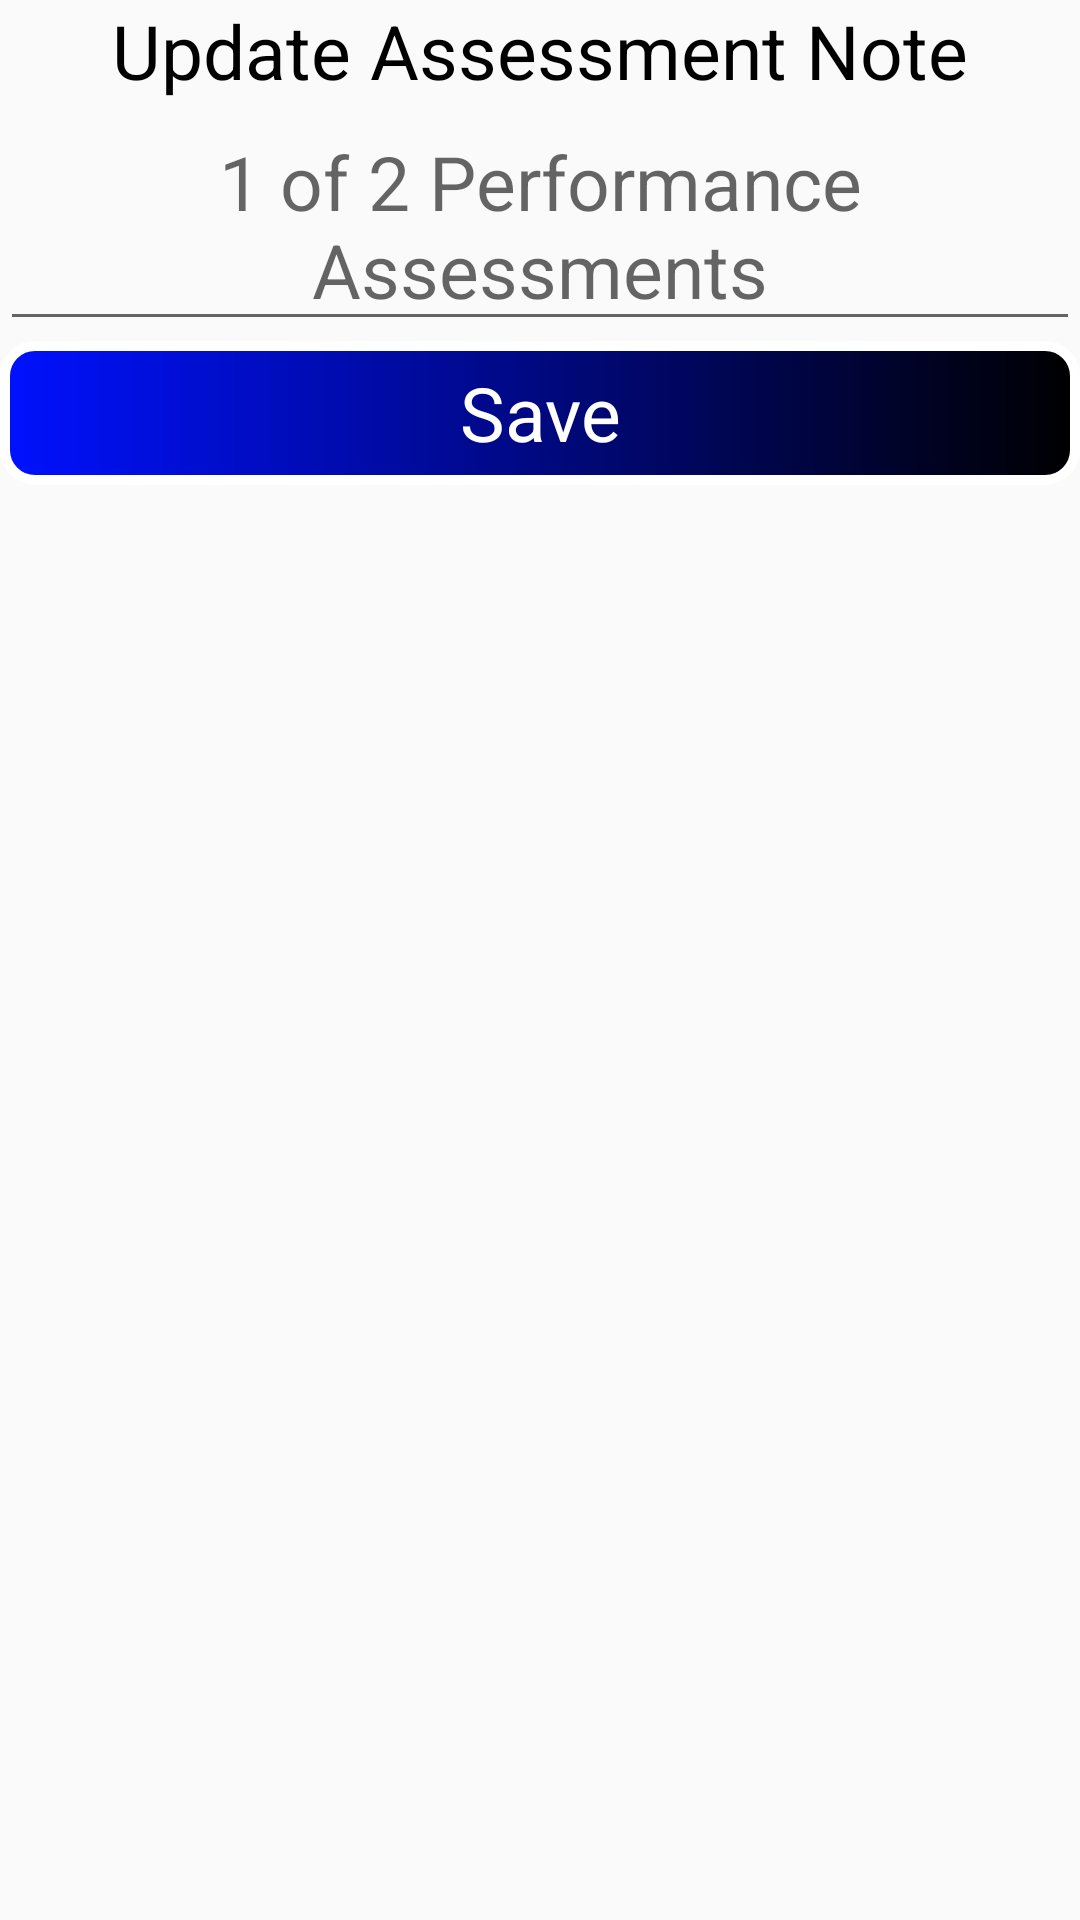

This screen was rendered from an Android layout file. Write that file and the resources it references.
<!-- AndroidManifest.xml: application theme AppTheme -->
<!-- res/layout/update_assess_note_activity.xml -->
<?xml version="1.0" encoding="utf-8"?>
<ScrollView  xmlns:android="http://schemas.android.com/apk/res/android"
    xmlns:app="http://schemas.android.com/apk/res-auto"
    xmlns:tools="http://schemas.android.com/tools"
    android:layout_width="fill_parent"
    android:layout_height="wrap_content"
    android:orientation="vertical">
<LinearLayout
    android:layout_width="match_parent"
    android:layout_height="match_parent"
    android:orientation="vertical"
    tools:context=".UpdateAssessNoteActivity">

    <TextView
        android:id="@+id/upd_assess_note_title"
        android:textAlignment="center"
        android:textSize="@dimen/list_text_size"
        android:layout_width="match_parent"
        android:layout_height="wrap_content"
        android:text="@string/upd_assess_note" />

    <EditText
        android:id="@+id/upd_assess_note_inputtxt"
        android:layout_width="match_parent"
        android:layout_height="wrap_content"
        android:textAlignment="center"
        android:textSize="@dimen/list_text_size"
        android:layout_weight="2"
        android:ems="10"
        android:inputType="textMultiLine"
        android:hint="@string/new_assess_note_hint" />

    <Button
        android:id="@+id/upd_assess_note_save"
        android:layout_width="match_parent"
        android:layout_height="wrap_content"
        android:text="@string/save_button"
        android:onClick="updAssessNote"
        style="@style/ff_button_style"/>

</LinearLayout>
</ScrollView>
<!-- resources referenced by this layout -->
<resources>
  <dimen name="list_text_size">25sp</dimen>
  <string name="new_assess_note_hint">1 of 2 Performance Assessments</string>
  <string name="save_button">Save</string>
  <string name="upd_assess_note">Update Assessment Note</string>
  <style name="ff_button_style">
          <item name="android:background">@drawable/ff_button</item>
          <item name="backgroundColor">@color/buttonField</item>
          <item name="android:textColor">@color/buttonText</item>
          <item name="android:textSize">@dimen/list_text_size</item>
      </style>
  <style name="AppTheme" parent="Theme.AppCompat.Light.DarkActionBar">
          <item name="colorPrimary">@color/colorPrimary</item>
          <item name="colorPrimaryDark">@color/colorPrimaryDark</item>
          <item name="colorAccent">@color/colorAccent</item>
          <item name="android:textColor">@color/colorText</item>
          <item name="android:buttonStyle">@style/buttonStyle</item>
      </style>
  <!-- drawable ff_button (drawable) -->
  <?xml version="1.0" encoding="utf-8"?>
  <shape xmlns:android="http://schemas.android.com/apk/res/android"
      android:shape="rectangle">
      <gradient android:startColor="#0011FF"
          android:endColor="#000"
          android:angle="360" />
  
      <corners android:radius="10dp" />
      <stroke android:width="10px" android:color="#FFF" />
  
      <padding android:left="@dimen/list_padding"/>
      <padding android:right="@dimen/list_padding"/>
  </shape>
  <color name="buttonField">#708090</color>
  <color name="buttonText">#FFF</color>
  <color name="colorPrimary">#0011FF</color>
  <color name="colorPrimaryDark">#0011FF</color>
  <color name="colorAccent">#0011FF</color>
  <color name="colorText">#000</color>
  <style name="buttonStyle">
          <item name="android:background">@color/colorPrimary</item>
          <item name="android:minWidth">@dimen/abc_action_button_min_width_material</item>
          <item name="android:minHeight">@dimen/abc_action_button_min_height_material</item>
          <item name="android:scaleType">center</item>
          <item name="android:gravity">center</item>
          <item name="android:textColor">@color/colorText</item>
          <item name="android:textSize">@dimen/list_text_size</item>
      </style>
  <dimen name="list_padding">12dp</dimen>
</resources>
